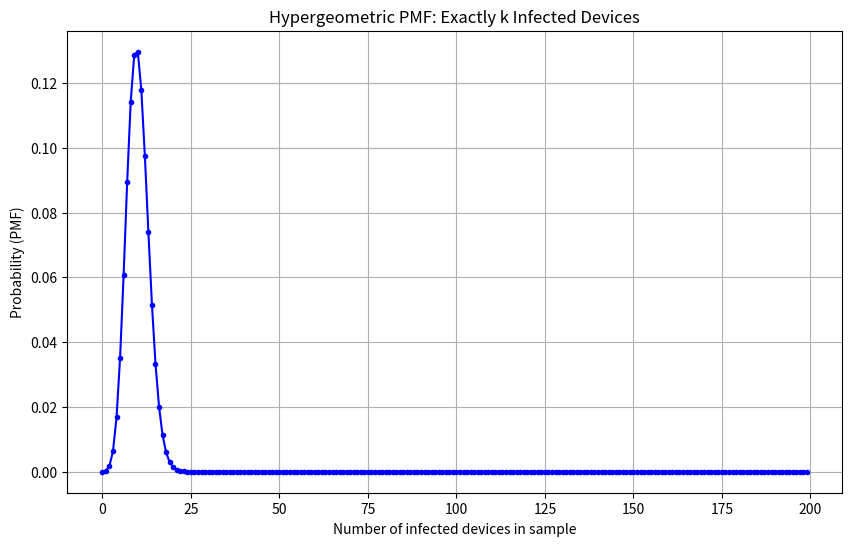
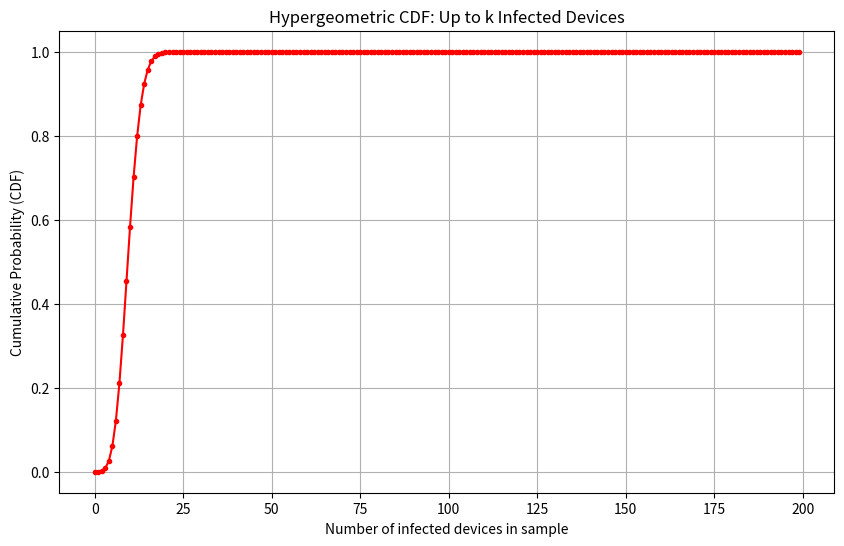

Write the Python code that produced these figures, in order.
from math import comb
import matplotlib.pyplot as plt

def hypergeometric_pmf(k, N, K, n):
    numerator = comb(K, k) * comb(N - K, n - k)
    denominator = comb(N, n)
    return numerator / denominator

def expected_value(x,y):
    sum = 0
    for i in range(len(y)):
        sum += x[i] * y[i]
    return sum 

def expected_value2(x,y):
    sum = 0
    for i in range(len(y)):
        sum += x[i]**2 * y[i]
    return sum

N = 10000  # Total number of devices
K = 200    # Total number of infected devices
n = 500    # Number of devices selected for inspection

x = []
y = []

for i in range(200):
    x.append(i)
    y.append(hypergeometric_pmf(i, N, K, n))

print("expected value is :",expected_value(x,y))
print("variance is : ",expected_value2(x,y) - (expected_value(x,y) ** 2))

y1 = [y[0]]
for i in range(1, 200):
    y1.append(y[i] + y1[i - 1])

plt.figure(figsize=(10, 6))
plt.plot(x, y, marker='.', linestyle='-', color='b')
plt.xlabel('Number of infected devices in sample')
plt.ylabel('Probability (PMF)')
plt.grid(True)
plt.title('Hypergeometric PMF: Exactly k Infected Devices')
plt.show()

plt.figure(figsize=(10, 6))
plt.plot(x, y1, marker='.', linestyle='-', color='r')
plt.xlabel('Number of infected devices in sample')
plt.ylabel('Cumulative Probability (CDF)')
plt.grid(True)
plt.title('Hypergeometric CDF: Up to k Infected Devices')
plt.show()